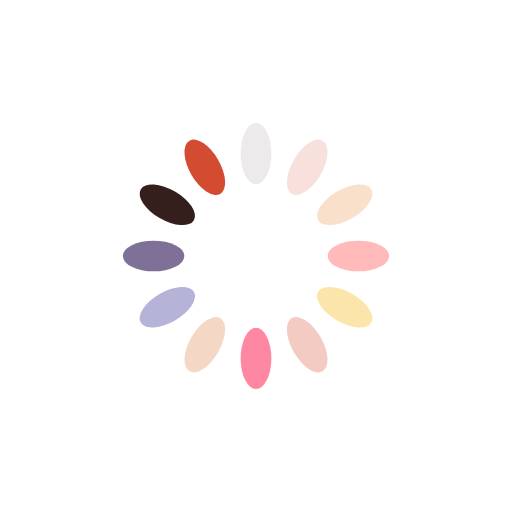
t = 0.00 s
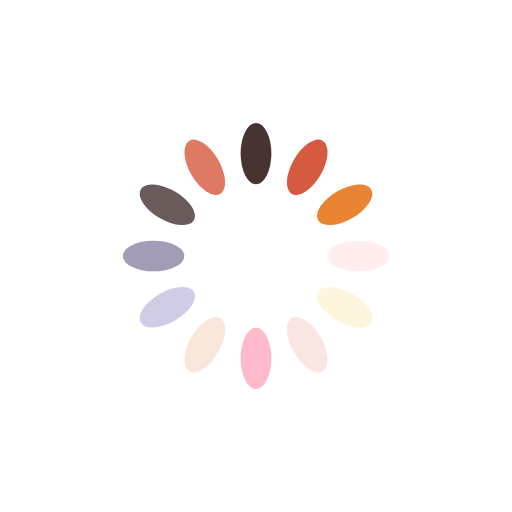
t = 0.25 s
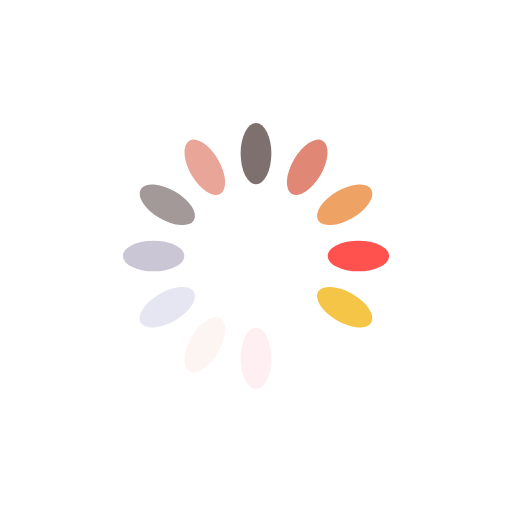
t = 0.51 s
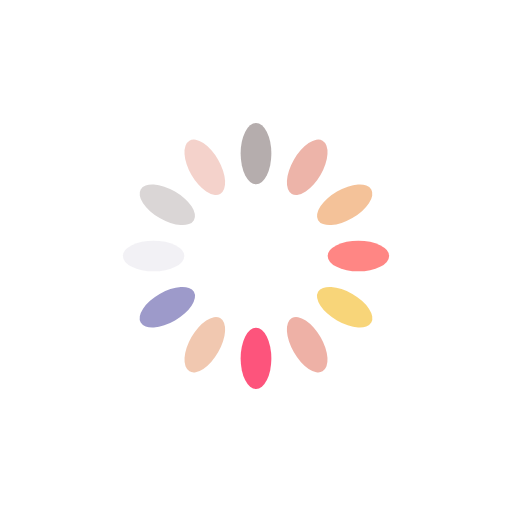
t = 0.76 s

The animated SVG that drew these frames (rendered in a browser with its animation timeline set to each time). Animation: 12 SMIL elements (animate=12); one cycle of 1.01 s, repeats indefinitely.

<?xml version="1.0" encoding="utf-8"?>
<svg xmlns="http://www.w3.org/2000/svg" xmlns:xlink="http://www.w3.org/1999/xlink" style="margin: auto; background: rgba(0, 0, 0, 0) none repeat scroll 0% 0%; display: block; shape-rendering: auto; animation-play-state: running; animation-delay: 0s;" width="54px" height="54px" viewBox="0 0 100 100" preserveAspectRatio="xMidYMid">
<g transform="rotate(0 50 50)" style="animation-play-state: running; animation-delay: 0s;">
  <rect x="47" y="24" rx="3" ry="6" width="6" height="12" fill="#220b09" style="animation-play-state: running; animation-delay: 0s;">
    <animate attributeName="opacity" values="1;0" keyTimes="0;1" dur="1.01010101010101s" begin="-0.9259259259259258s" repeatCount="indefinite" style="animation-play-state: running; animation-delay: 0s;"></animate>
  </rect>
</g><g transform="rotate(30 50 50)" style="animation-play-state: running; animation-delay: 0s;">
  <rect x="47" y="24" rx="3" ry="6" width="6" height="12" fill="#d34c31" style="animation-play-state: running; animation-delay: 0s;">
    <animate attributeName="opacity" values="1;0" keyTimes="0;1" dur="1.01010101010101s" begin="-0.8417508417508417s" repeatCount="indefinite" style="animation-play-state: running; animation-delay: 0s;"></animate>
  </rect>
</g><g transform="rotate(60 50 50)" style="animation-play-state: running; animation-delay: 0s;">
  <rect x="47" y="24" rx="3" ry="6" width="6" height="12" fill="#e88432" style="animation-play-state: running; animation-delay: 0s;">
    <animate attributeName="opacity" values="1;0" keyTimes="0;1" dur="1.01010101010101s" begin="-0.7575757575757576s" repeatCount="indefinite" style="animation-play-state: running; animation-delay: 0s;"></animate>
  </rect>
</g><g transform="rotate(90 50 50)" style="animation-play-state: running; animation-delay: 0s;">
  <rect x="47" y="24" rx="3" ry="6" width="6" height="12" fill="#ff312d" style="animation-play-state: running; animation-delay: 0s;">
    <animate attributeName="opacity" values="1;0" keyTimes="0;1" dur="1.01010101010101s" begin="-0.6734006734006733s" repeatCount="indefinite" style="animation-play-state: running; animation-delay: 0s;"></animate>
  </rect>
</g><g transform="rotate(120 50 50)" style="animation-play-state: running; animation-delay: 0s;">
  <rect x="47" y="24" rx="3" ry="6" width="6" height="12" fill="#f5c037" style="animation-play-state: running; animation-delay: 0s;">
    <animate attributeName="opacity" values="1;0" keyTimes="0;1" dur="1.01010101010101s" begin="-0.5892255892255892s" repeatCount="indefinite" style="animation-play-state: running; animation-delay: 0s;"></animate>
  </rect>
</g><g transform="rotate(150 50 50)" style="animation-play-state: running; animation-delay: 0s;">
  <rect x="47" y="24" rx="3" ry="6" width="6" height="12" fill="#e89788" style="animation-play-state: running; animation-delay: 0s;">
    <animate attributeName="opacity" values="1;0" keyTimes="0;1" dur="1.01010101010101s" begin="-0.505050505050505s" repeatCount="indefinite" style="animation-play-state: running; animation-delay: 0s;"></animate>
  </rect>
</g><g transform="rotate(180 50 50)" style="animation-play-state: running; animation-delay: 0s;">
  <rect x="47" y="24" rx="3" ry="6" width="6" height="12" fill="#fd3262" style="animation-play-state: running; animation-delay: 0s;">
    <animate attributeName="opacity" values="1;0" keyTimes="0;1" dur="1.01010101010101s" begin="-0.42087542087542085s" repeatCount="indefinite" style="animation-play-state: running; animation-delay: 0s;"></animate>
  </rect>
</g><g transform="rotate(210 50 50)" style="animation-play-state: running; animation-delay: 0s;">
  <rect x="47" y="24" rx="3" ry="6" width="6" height="12" fill="#f0c3a9" style="animation-play-state: running; animation-delay: 0s;">
    <animate attributeName="opacity" values="1;0" keyTimes="0;1" dur="1.01010101010101s" begin="-0.33670033670033667s" repeatCount="indefinite" style="animation-play-state: running; animation-delay: 0s;"></animate>
  </rect>
</g><g transform="rotate(240 50 50)" style="animation-play-state: running; animation-delay: 0s;">
  <rect x="47" y="24" rx="3" ry="6" width="6" height="12" fill="#9d9aca" style="animation-play-state: running; animation-delay: 0s;">
    <animate attributeName="opacity" values="1;0" keyTimes="0;1" dur="1.01010101010101s" begin="-0.2525252525252525s" repeatCount="indefinite" style="animation-play-state: running; animation-delay: 0s;"></animate>
  </rect>
</g><g transform="rotate(270 50 50)" style="animation-play-state: running; animation-delay: 0s;">
  <rect x="47" y="24" rx="3" ry="6" width="6" height="12" fill="#645481" style="animation-play-state: running; animation-delay: 0s;">
    <animate attributeName="opacity" values="1;0" keyTimes="0;1" dur="1.01010101010101s" begin="-0.16835016835016833s" repeatCount="indefinite" style="animation-play-state: running; animation-delay: 0s;"></animate>
  </rect>
</g><g transform="rotate(300 50 50)" style="animation-play-state: running; animation-delay: 0s;">
  <rect x="47" y="24" rx="3" ry="6" width="6" height="12" fill="#220b09" style="animation-play-state: running; animation-delay: 0s;">
    <animate attributeName="opacity" values="1;0" keyTimes="0;1" dur="1.01010101010101s" begin="-0.08417508417508417s" repeatCount="indefinite" style="animation-play-state: running; animation-delay: 0s;"></animate>
  </rect>
</g><g transform="rotate(330 50 50)" style="animation-play-state: running; animation-delay: 0s;">
  <rect x="47" y="24" rx="3" ry="6" width="6" height="12" fill="#d34c31" style="animation-play-state: running; animation-delay: 0s;">
    <animate attributeName="opacity" values="1;0" keyTimes="0;1" dur="1.01010101010101s" begin="0s" repeatCount="indefinite" style="animation-play-state: running; animation-delay: 0s;"></animate>
  </rect>
</g>
<!-- [ldio] generated by https://loading.io/ --></svg>
